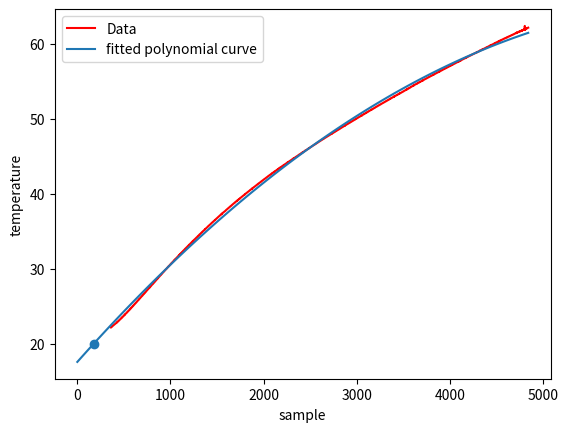

This figure's Python source:
import numpy as np
from scipy.optimize import curve_fit
import matplotlib.pyplot as plt
from scipy.special import expit

raw_x = """360
361
362
363
364
365
366
367
368
369
370
371
372
373
374
375
376
377
378
379
380
381
382
383
384
385
386
387
388
389
390
391
392
393
394
395
396
397
398
399
400
401
402
403
404
405
406
407
408
409
410
411
412
413
414
415
416
417
418
419
420
421
422
423
424
425
426
427
428
429
430
431
432
433
434
435
436
437
438
439
440
441
442
443
444
445
446
447
448
449
450
451
452
453
454
455
456
457
458
459
460
461
462
463
464
465
466
467
468
469
470
471
472
473
474
475
476
477
478
479
480
481
482
483
484
485
486
487
488
489
490
491
492
493
494
495
496
497
498
499
500
501
502
503
504
505
506
507
508
509
510
511
512
513
514
515
516
517
518
519
520
521
522
523
524
525
526
527
528
529
530
531
532
533
534
535
536
537
538
539
540
541
542
543
544
545
546
547
548
549
550
551
552
553
554
555
556
557
558
559
560
561
562
563
564
565
566
567
568
569
570
571
572
573
574
575
576
577
578
579
580
581
582
583
584
585
586
587
588
589
590
591
592
593
594
595
596
597
598
599
600
601
602
603
604
605
606
607
608
609
610
611
612
613
614
615
616
617
618
619
620
621
622
623
624
625
626
627
628
629
630
631
632
633
634
635
636
637
638
639
640
641
642
643
644
645
646
647
648
649
650
651
652
653
654
655
656
657
658
659
660
661
662
663
664
665
666
667
668
669
670
671
672
673
674
675
676
677
678
679
680
681
682
683
684
685
686
687
688
689
690
691
692
693
694
695
696
697
698
699
700
701
702
703
704
705
706
707
708
709
710
711
712
713
714
715
716
717
718
719
720
721
722
723
724
725
726
727
728
729
730
731
732
733
734
735
736
737
738
739
740
741
742
743
744
745
746
747
748
749
750
751
752
753
754
755
756
757
758
759
760
761
762
763
764
765
766
767
768
769
770
771
772
773
774
775
776
777
778
779
780
781
782
783
784
785
786
787
788
789
790
791
792
793
794
795
796
797
798
799
800
801
802
803
804
805
806
807
808
809
810
811
812
813
814
815
816
817
818
819
820
821
822
823
824
825
826
827
828
829
830
831
832
833
834
835
836
837
838
839
840
841
842
843
844
845
846
847
848
849
850
851
852
853
854
855
856
857
858
859
860
861
862
863
864
865
866
867
868
869
870
871
872
873
874
875
876
877
878
879
880
881
882
883
884
885
886
887
888
889
890
891
892
893
894
895
896
897
898
899
900
901
902
903
904
905
906
907
908
909
910
911
912
913
914
915
916
917
918
919
920
921
922
923
924
925
926
927
928
929
930
931
932
933
934
935
936
937
938
939
940
941
942
943
944
945
946
947
948
949
950
951
952
953
954
955
956
957
958
959
960
961
962
963
964
965
966
967
968
969
970
971
972
973
974
975
976
977
978
979
980
981
982
983
984
985
986
987
988
989
990
991
992
993
994
995
996
997
998
999
1000
1001
1002
1003
1004
1005
1006
1007
1008
1009
1010
1011
1012
1013
1014
1015
1016
1017
1018
1019
1020
1021
1022
1023
1024
1025
1026
1027
1028
1029
1030
1031
1032
1033
1034
1035
1036
1037
1038
1039
1040
1041
1042
1043
1044
1045
1046
1047
1048
1049
1050
1051
1052
1053
1054
1055
1056
1057
1058
1059
1060
1061
1062
1063
1064
1065
1066
1067
1068
1069
1070
1071
1072
1073
1074
1075
1076
1077
1078
1079
1080
1081
1082
1083
1084
1085
1086
1087
1088
1089
1090
1091
1092
1093
1094
1095
1096
1097
1098
1099
1100
1101
1102
1103
1104
1105
1106
1107
1108
1109
1110
1111
1112
1113
1114
1115
1116
1117
1118
1119
1120
1121
1122
1123
1124
1125
1126
1127
1128
1129
1130
1131
1132
1133
1134
1135
1136
1137
1138
1139
1140
1141
1142
1143
1144
1145
1146
1147
1148
1149
1150
1151
1152
1153
1154
1155
1156
1157
1158
1159
1160
1161
1162
1163
1164
1165
1166
1167
1168
1169
1170
1171
1172
1173
1174
1175
1176
1177
1178
1179
1180
1181
1182
1183
1184
1185
1186
1187
1188
1189
1190
1191
1192
1193
1194
1195
1196
1197
1198
1199
1200
1201
1202
1203
1204
1205
1206
1207
1208
1209
1210
1211
1212
1213
1214
1215
1216
1217
1218
1219
1220
1221
1222
1223
1224
1225
1226
1227
1228
1229
1230
1231
1232
1233
1234
1235
1236
1237
1238
1239
1240
1241
1242
1243
1244
1245
1246
1247
1248
1249
1250
1251
1252
1253
1254
1255
1256
1257
1258
1259
1260
1261
1262
1263
1264
1265
1266
1267
1268
1269
1270
1271
1272
1273
1274
1275
1276
1277
1278
1279
1280
1281
1282
1283
1284
1285
1286
1287
1288
1289
1290
1291
1292
1293
1294
1295
1296
1297
1298
1299
1300
1301
1302
1303
1304
1305
1306
1307
1308
1309
1310
1311
1312
1313
1314
1315
1316
1317
1318
1319
1320
1321
1322
1323
1324
1325
1326
1327
1328
1329
1330
1331
1332
1333
1334
1335
1336
1337
1338
1339
1340
1341
1342
1343
1344
1345
1346
1347
1348
1349
1350
1351
1352
1353
1354
1355
1356
1357
1358
1359
1360
1361
1362
1363
1364
1365
1366
1367
1368
1369
1370
1371
1372
1373
1374
1375
1376
1377
1378
1379
1380
1381
1382
1383
1384
1385
1386
1387
1388
1389
1390
1391
1392
1393
1394
1395
1396
1397
1398
1399
1400
1401
1402
1403
1404
1405
1406
1407
1408
1409
1410
1411
1412
1413
1414
1415
1416
1417
1418
1419
1420
1421
1422
1423
1424
1425
1426
1427
1428
1429
1430
1431
1432
1433
1434
1435
1436
1437
1438
1439
1440
1441
1442
1443
1444
1445
1446
1447
1448
1449
1450
1451
1452
1453
1454
1455
1456
1457
1458
1459
1460
1461
1462
1463
1464
1465
1466
1467
1468
1469
1470
1471
1472
1473
1474
1475
1476
1477
1478
1479
1480
1481
1482
1483
1484
1485
1486
1487
1488
1489
1490
1491
1492
1493
1494
1495
1496
1497
1498
1499
1500
1501
1502
1503
1504
1505
1506
1507
1508
1509
1510
1511
1512
1513
1514
1515
1516
1517
1518
1519
1520
1521
1522
1523
1524
1525
1526
1527
1528
1529
1530
1531
1532
1533
1534
1535
1536
1537
1538
1539
1540
1541
1542
1543
1544
1545
1546
1547
1548
1549
1550
1551
1552
1553
1554
1555
1556
1557
1558
1559
1560
1561
1562
1563
1564
1565
1566
1567
1568
1569
1570
1571
1572
1573
1574
1575
1576
1577
1578
1579
1580
1581
1582
1583
1584
1585
1586
1587
1588
1589
1590
1591
1592
1593
1594
1595
1596
1597
1598
1599
1600
1601
1602
1603
1604
1605
1606
1607
1608
1609
1610
1611
1612
1613
1614
1615
1616
1617
1618
1619
1620
1621
1622
1623
1624
1625
1626
1627
1628
1629
1630
1631
1632
1633
1634
1635
1636
1637
1638
1639
1640
1641
1642
1643
1644
1645
1646
1647
1648
1649
1650
1651
1652
1653
1654
1655
1656
1657
1658
1659
1660
1661
1662
1663
1664
1665
1666
1667
1668
1669
1670
1671
1672
1673
1674
1675
1676
1677
1678
1679
1680
1681
1682
1683
1684
1685
1686
1687
1688
1689
1690
1691
1692
1693
1694
1695
1696
1697
1698
1699
1700
1701
1702
1703
1704
1705
1706
1707
1708
1709
1710
1711
1712
1713
1714
1715
1716
1717
1718
1719
1720
1721
1722
1723
1724
1725
1726
1727
1728
1729
1730
1731
1732
1733
1734
1735
1736
1737
1738
1739
1740
1741
1742
1743
1744
1745
1746
1747
1748
1749
1750
1751
1752
1753
1754
1755
1756
1757
1758
1759
1760
1761
1762
1763
1764
1765
1766
1767
1768
1769
1770
1771
1772
1773
1774
1775
1776
1777
1778
1779
1780
1781
1782
1783
1784
1785
1786
1787
1788
1789
1790
1791
1792
1793
1794
1795
1796
1797
1798
1799
1800
1801
1802
1803
1804
1805
1806
1807
1808
1809
1810
1811
1812
1813
1814
1815
1816
1817
1818
1819
1820
1821
1822
1823
1824
1825
1826
1827
1828
1829
1830
1831
1832
1833
1834
1835
1836
1837
1838
1839
1840
1841
1842
1843
1844
1845
1846
1847
1848
1849
1850
1851
1852
1853
1854
1855
1856
1857
1858
1859
1860
1861
1862
1863
1864
1865
1866
1867
1868
1869
1870
1871
1872
1873
1874
1875
1876
1877
1878
1879
1880
1881
1882
1883
1884
1885
1886
1887
1888
1889
1890
1891
1892
1893
1894
1895
1896
1897
1898
1899
1900
1901
1902
1903
1904
1905
1906
1907
1908
1909
1910
1911
1912
1913
1914
1915
1916
1917
1918
1919
1920
1921
1922
1923
1924
1925
1926
1927
1928
1929
1930
1931
1932
1933
1934
1935
1936
1937
1938
1939
1940
1941
1942
1943
1944
1945
1946
1947
1948
1949
1950
1951
1952
1953
1954
1955
1956
1957
1958
1959
1960
1961
1962
1963
1964
1965
1966
1967
1968
1969
1970
1971
1972
1973
1974
1975
1976
1977
1978
1979
1980
1981
1982
1983
1984
1985
1986
1987
1988
1989
1990
1991
1992
1993
1994
1995
1996
1997
1998
1999
2000
2001
2002
2003
2004
2005
2006
2007
2008
2009
2010
2011
2012
2013
2014
2015
2016
2017
2018
2019
2020
2021
2022
2023
2024
2025
2026
2027
2028
2029
2030
2031
2032
2033
2034
2035
2036
2037
2038
2039
2040
2041
2042
2043
2044
2045
2046
2047
2048
2049
2050
2051
2052
2053
2054
2055
2056
2057
2058
2059
2060
2061
2062
2063
2064
2065
2066
2067
2068
2069
2070
2071
2072
2073
2074
2075
2076
2077
2078
2079
2080
2081
2082
2083
2084
2085
2086
2087
2088
2089
2090
2091
2092
2093
2094
2095
2096
2097
2098
2099
2100
2101
2102
2103
2104
2105
2106
2107
2108
2109
2110
2111
2112
2113
2114
2115
2116
2117
2118
2119
2120
2121
2122
2123
2124
2125
2126
2127
2128
2129
2130
2131
2132
2133
2134
2135
2136
2137
2138
2139
2140
2141
2142
2143
2144
2145
2146
2147
2148
2149
2150
2151
2152
2153
2154
2155
2156
2157
2158
2159
2160
2161
2162
2163
2164
2165
2166
2167
2168
2169
2170
2171
2172
2173
2174
2175
2176
2177
2178
2179
2180
2181
2182
2183
2184
2185
2186
2187
2188
2189
2190
2191
2192
2193
2194
2195
2196
2197
2198
2199
2200
2201
2202
2203
2204
2205
2206
2207
2208
2209
2210
2211
2212
2213
2214
2215
2216
2217
2218
2219
2220
2221
2222
2223
2224
2225
2226
2227
2228
2229
2230
2231
2232
2233
2234
2235
2236
2237
2238
2239
2240
2241
2242
2243
2244
2245
2246
2247
2248
2249
2250
2251
2252
2253
2254
2255
2256
2257
2258
2259
2260
2261
2262
2263
2264
2265
2266
2267
2268
2269
2270
2271
2272
2273
2274
2275
2276
2277
2278
2279
2280
2281
2282
2283
2284
2285
2286
2287
2288
2289
2290
2291
2292
2293
2294
2295
2296
2297
2298
2299
2300
2301
2302
2303
2304
2305
2306
2307
2308
2309
2310
2311
2312
2313
2314
2315
2316
2317
2318
2319
2320
2321
2322
2323
2324
2325
2326
2327
2328
2329
2330
2331
2332
2333
2334
2335
2336
2337
2338
2339
2340
2341
2342
2343
2344
2345
2346
2347
2348
2349
2350
2351
2352
2353
2354
2355
2356
2357
2358
2359
2360
2361
2362
2363
2364
2365
2366
2367
2368
2369
2370
2371
2372
2373
2374
2375
2376
2377
2378
2379
2380
2381
2382
2383
2384
2385
2386
2387
2388
2389
2390
2391
2392
2393
2394
2395
2396
2397
2398
2399
2400
2401
2402
2403
2404
2405
2406
2407
2408
2409
2410
2411
2412
2413
2414
2415
2416
2417
2418
2419
2420
2421
2422
2423
2424
2425
2426
2427
2428
2429
2430
2431
2432
2433
2434
2435
2436
2437
2438
2439
2440
2441
2442
2443
2444
2445
2446
2447
2448
2449
2450
2451
2452
2453
2454
2455
2456
2457
2458
2459
2460
2461
2462
2463
2464
2465
2466
2467
2468
2469
2470
2471
2472
2473
2474
2475
2476
2477
2478
2479
2480
2481
2482
2483
2484
2485
2486
2487
2488
2489
2490
2491
2492
2493
2494
2495
2496
2497
2498
2499
2500
2501
2502
2503
2504
2505
2506
2507
2508
2509
2510
2511
2512
2513
2514
2515
2516
2517
2518
2519
2520
2521
2522
2523
2524
2525
2526
2527
2528
2529
2530
2531
2532
2533
2534
2535
2536
2537
2538
2539
2540
2541
2542
2543
2544
2545
2546
2547
2548
2549
2550
2551
2552
2553
2554
2555
2556
2557
2558
2559
2560
2561
2562
2563
2564
2565
2566
2567
2568
2569
2570
2571
2572
2573
2574
2575
2576
2577
2578
2579
2580
2581
2582
2583
2584
2585
2586
2587
2588
2589
2590
2591
2592
2593
2594
2595
2596
2597
2598
2599
2600
2601
2602
2603
2604
2605
2606
2607
2608
2609
2610
2611
2612
2613
2614
2615
2616
2617
2618
2619
2620
2621
2622
2623
2624
2625
2626
2627
2628
2629
2630
2631
2632
2633
2634
2635
2636
2637
2638
2639
2640
2641
2642
2643
2644
2645
2646
2647
2648
2649
2650
2651
2652
2653
2654
2655
2656
2657
2658
2659
2660
2661
2662
2663
2664
2665
2666
2667
2668
2669
2670
2671
2672
2673
2674
2675
2676
2677
2678
2679
2680
2681
2682
2683
2684
2685
2686
2687
2688
2689
2690
2691
2692
2693
2694
2695
2696
2697
2698
2699
2700
2701
2702
2703
2704
2705
2706
2707
2708
2709
2710
2711
2712
2713
2714
2715
2716
2717
2718
2719
2720
2721
2722
2723
2724
2725
2726
2727
2728
2729
2730
2731
2732
2733
2734
2735
2736
2737
2738
2739
2740
2741
2742
2743
2744
2745
2746
2747
2748
2749
2750
2751
2752
2753
2754
2755
2756
2757
2758
2759
2760
2761
2762
2763
2764
2765
2766
2767
2768
2769
2770
2771
2772
2773
2774
2775
2776
2777
2778
2779
2780
2781
2782
2783
2784
2785
2786
2787
2788
2789
2790
2791
2792
2793
2794
2795
2796
2797
2798
2799
2800
2801
2802
2803
2804
2805
2806
2807
2808
2809
2810
2811
2812
2813
2814
2815
2816
2817
2818
2819
2820
2821
2822
2823
2824
2825
2826
2827
2828
2829
2830
2831
2832
2833
2834
2835
2836
2837
2838
2839
2840
2841
2842
2843
2844
2845
2846
2847
2848
2849
2850
2851
2852
2853
2854
2855
2856
2857
2858
2859
2860
2861
2862
2863
2864
2865
2866
2867
2868
2869
2870
2871
2872
2873
2874
2875
2876
2877
2878
2879
2880
2881
2882
2883
2884
2885
2886
2887
2888
2889
2890
2891
2892
2893
2894
2895
2896
2897
2898
2899
2900
2901
2902
2903
2904
2905
2906
2907
2908
2909
2910
2911
2912
2913
2914
2915
2916
2917
2918
2919
2920
2921
2922
2923
2924
2925
2926
2927
2928
2929
2930
2931
2932
2933
2934
2935
2936
2937
2938
2939
2940
2941
2942
2943
2944
2945
2946
2947
2948
2949
2950
2951
2952
2953
2954
2955
2956
2957
2958
2959
2960
2961
2962
2963
2964
2965
2966
2967
2968
2969
2970
2971
2972
2973
2974
2975
2976
2977
2978
2979
2980
2981
2982
2983
2984
2985
2986
2987
2988
2989
2990
2991
2992
2993
2994
2995
2996
2997
2998
2999
3000
3001
3002
3003
3004
3005
3006
3007
3008
3009
3010
3011
3012
3013
3014
3015
3016
3017
3018
3019
3020
3021
3022
3023
3024
3025
3026
3027
3028
3029
3030
3031
3032
3033
3034
3035
3036
3037
3038
3039
3040
3041
3042
3043
3044
3045
3046
3047
3048
3049
3050
3051
3052
3053
3054
3055
3056
3057
3058
3059
3060
3061
3062
3063
3064
3065
3066
3067
3068
3069
3070
3071
3072
3073
3074
3075
3076
3077
3078
3079
3080
3081
3082
3083
3084
3085
3086
3087
3088
3089
3090
3091
3092
3093
3094
3095
3096
3097
3098
3099
3100
3101
3102
3103
3104
3105
3106
3107
3108
3109
3110
3111
3112
3113
3114
3115
3116
3117
3118
3119
3120
3121
3122
3123
3124
3125
3126
3127
3128
3129
3130
3131
3132
3133
3134
3135
3136
3137
3138
3139
3140
3141
3142
3143
3144
3145
3146
3147
3148
3149
3150
3151
3152
3153
3154
3155
3156
3157
3158
3159
3160
3161
3162
3163
3164
3165
3166
3167
3168
3169
3170
3171
3172
3173
3174
3175
3176
3177
3178
3179
3180
3181
3182
3183
3184
3185
3186
3187
3188
3189
3190
3191
3192
3193
3194
3195
3196
3197
3198
3199
3200
3201
3202
3203
3204
3205
3206
3207
3208
3209
3210
3211
3212
3213
3214
3215
3216
3217
3218
3219
3220
3221
3222
3223
3224
3225
3226
3227
3228
3229
3230
3231
3232
3233
3234
3235
3236
3237
3238
3239
3240
3241
3242
3243
3244
3245
3246
3247
3248
3249
3250
3251
3252
3253
3254
3255
3256
3257
3258
3259
3260
3261
3262
3263
3264
3265
3266
3267
3268
3269
3270
3271
3272
3273
3274
3275
3276
3277
3278
3279
3280
3281
3282
3283
3284
3285
3286
3287
3288
3289
3290
3291
3292
3293
3294
3295
3296
3297
3298
3299
3300
3301
3302
3303
3304
3305
3306
3307
3308
3309
3310
3311
3312
3313
3314
3315
3316
3317
3318
3319
3320
3321
3322
3323
3324
3325
3326
3327
3328
3329
3330
3331
3332
3333
3334
3335
3336
3337
3338
3339
3340
3341
3342
3343
3344
3345
3346
3347
3348
3349
3350
3351
3352
3353
3354
3355
3356
3357
3358
3359
3360
3361
3362
3363
3364
3365
3366
3367
3368
3369
3370
3371
3372
3373
3374
3375
3376
3377
3378
3379
3380
3381
3382
3383
3384
3385
3386
3387
3388
3389
3390
3391
3392
3393
3394
3395
3396
3397
3398
3399
3400
3401
3402
3403
3404
3405
3406
3407
3408
3409
3410
3411
3412
3413
3414
3415
3416
3417
3418
3419
3420
3421
3422
3423
3424
3425
3426
3427
3428
3429
3430
3431
3432
3433
3434
3435
3436
3437
3438
3439
3440
3441
3442
3443
3444
3445
3446
3447
3448
3449
3450
3451
3452
3453
3454
3455
3456
3457
3458
3459
3460
3461
3462
3463
3464
3465
3466
3467
3468
3469
3470
3471
3472
3473
3474
3475
3476
3477
3478
3479
3480
3481
3482
3483
3484
3485
3486
3487
3488
3489
3490
3491
3492
3493
3494
3495
3496
3497
3498
3499
3500
3501
3502
3503
3504
3505
3506
3507
3508
3509
3510
3511
3512
3513
3514
3515
3516
3517
3518
3519
3520
3521
3522
3523
3524
3525
3526
3527
3528
3529
3530
3531
3532
3533
3534
3535
3536
3537
3538
3539
3540
3541
3542
3543
3544
3545
3546
3547
3548
3549
3550
3551
3552
3553
3554
3555
3556
3557
3558
3559
3560
3561
3562
3563
3564
3565
3566
3567
3568
3569
3570
3571
3572
3573
3574
3575
3576
3577
3578
3579
3580
3581
3582
3583
3584
3585
3586
3587
3588
3589
3590
3591
3592
3593
3594
3595
3596
3597
3598
3599
3600
3601
3602
3603
3604
3605
3606
3607
3608
3609
3610
3611
3612
3613
3614
3615
3616
3617
3618
3619
3620
3621
3622
3623
3624
3625
3626
3627
3628
3629
3630
3631
3632
3633
3634
3635
3636
3637
3638
3639
3640
3641
3642
3643
3644
3645
3646
3647
3648
3649
3650
3651
3652
3653
3654
3655
3656
3657
3658
3659
3660
3661
3662
3663
3664
3665
3666
3667
3668
3669
3670
3671
3672
3673
3674
3675
3676
3677
3678
3679
3680
3681
3682
3683
3684
3685
3686
3687
3688
3689
3690
3691
3692
3693
3694
3695
3696
3697
3698
3699
3700
3701
3702
3703
3704
3705
3706
3707
3708
3709
3710
3711
3712
3713
3714
3715
3716
3717
3718
3719
3720
3721
3722
3723
3724
3725
3726
3727
3728
3729
3730
3731
3732
3733
3734
3735
3736
3737
3738
3739
3740
3741
3742
3743
3744
3745
3746
3747
3748
3749
3750
3751
3752
3753
3754
3755
3756
3757
3758
3759
3760
3761
3762
3763
3764
3765
3766
3767
3768
3769
3770
3771
3772
3773
3774
3775
3776
3777
3778
3779
3780
3781
3782
3783
3784
3785
3786
3787
3788
3789
3790
3791
3792
3793
3794
3795
3796
3797
3798
3799
3800
3801
3802
3803
3804
3805
3806
3807
3808
3809
3810
3811
3812
3813
3814
3815
3816
3817
3818
3819
3820
3821
3822
3823
3824
3825
3826
3827
3828
3829
3830
3831
3832
3833
3834
3835
3836
3837
3838
3839
3840
3841
3842
3843
3844
3845
3846
3847
3848
3849
3850
3851
3852
3853
3854
3855
3856
3857
3858
3859
3860
3861
3862
3863
3864
3865
3866
3867
3868
3869
3870
3871
3872
3873
3874
3875
3876
3877
3878
3879
3880
3881
3882
3883
3884
3885
3886
3887
3888
3889
3890
3891
3892
3893
3894
3895
3896
3897
3898
3899
3900
3901
3902
3903
3904
3905
3906
3907
3908
3909
3910
3911
3912
3913
3914
3915
3916
3917
3918
3919
3920
3921
3922
3923
3924
3925
3926
3927
3928
3929
3930
3931
3932
3933
3934
3935
3936
3937
3938
3939
3940
3941
3942
3943
3944
3945
3946
3947
3948
3949
3950
3951
3952
3953
3954
3955
3956
3957
3958
3959
3960
3961
3962
3963
3964
3965
3966
3967
3968
3969
3970
3971
3972
3973
3974
3975
3976
3977
3978
3979
3980
3981
3982
3983
3984
3985
3986
3987
3988
3989
3990
3991
3992
3993
3994
3995
3996
3997
3998
3999
4000
4001
4002
4003
4004
4005
4006
4007
4008
4009
4010
4011
4012
4013
4014
4015
4016
4017
4018
4019
4020
4021
4022
4023
4024
4025
4026
4027
4028
4029
4030
4031
4032
4033
4034
4035
4036
4037
4038
4039
4040
4041
4042
4043
4044
4045
4046
4047
4048
4049
4050
4051
4052
4053
4054
4055
4056
4057
4058
4059
4060
4061
4062
4063
4064
4065
4066
4067
4068
4069
4070
4071
4072
4073
4074
4075
4076
4077
4078
4079
4080
4081
4082
4083
4084
4085
4086
4087
4088
4089
4090
4091
4092
4093
4094
4095
4096
4097
4098
4099
4100
4101
4102
4103
4104
4105
4106
4107
4108
4109
4110
4111
4112
4113
4114
4115
4116
4117
4118
4119
4120
4121
4122
4123
4124
4125
4126
4127
4128
4129
4130
4131
4132
4133
4134
4135
4136
4137
4138
4139
4140
4141
4142
4143
4144
4145
4146
4147
4148
4149
4150
4151
4152
4153
4154
4155
4156
4157
4158
4159
4160
4161
4162
4163
4164
4165
4166
4167
4168
4169
4170
4171
4172
4173
4174
4175
4176
4177
4178
4179
4180
4181
4182
4183
4184
4185
4186
4187
4188
4189
4190
4191
4192
4193
4194
4195
4196
4197
4198
4199
4200
4201
4202
4203
4204
4205
4206
4207
4208
4209
4210
4211
4212
4213
4214
4215
4216
4217
4218
4219
4220
4221
4222
4223
4224
4225
4226
4227
4228
4229
4230
4231
4232
4233
4234
4235
4236
4237
4238
4239
4240
4241
4242
4243
4244
4245
4246
4247
4248
4249
4250
4251
4252
4253
4254
4255
4256
4257
4258
4259
4260
4261
4262
4263
4264
4265
4266
4267
4268
4269
4270
4271
4272
4273
4274
4275
4276
4277
4278
4279
4280
4281
4282
4283
4284
4285
4286
4287
4288
4289
4290
4291
4292
4293
4294
4295
4296
4297
4298
4299
4300
4301
4302
4303
4304
4305
4306
4307
4308
4309
4310
4311
4312
4313
4314
4315
4316
4317
4318
4319
4320
4321
4322
4323
4324
4325
4326
4327
4328
4329
4330
4331
4332
4333
4334
4335
4336
4337
4338
4339
4340
4341
4342
4343
4344
4345
4346
4347
4348
4349
4350
4351
4352
4353
4354
4355
4356
4357
4358
4359
4360
4361
4362
4363
4364
4365
4366
4367
4368
4369
4370
4371
4372
4373
4374
4375
4376
4377
4378
4379
4380
4381
4382
4383
4384
4385
4386
4387
4388
4389
4390
4391
4392
4393
4394
4395
4396
4397
4398
4399
4400
4401
4402
4403
4404
4405
4406
4407
4408
4409
4410
4411
4412
4413
4414
4415
4416
4417
4418
4419
4420
4421
4422
4423
4424
4425
4426
4427
4428
4429
4430
4431
4432
4433
4434
4435
4436
4437
4438
4439
4440
4441
4442
4443
4444
4445
4446
4447
4448
4449
4450
4451
4452
4453
4454
4455
4456
4457
4458
4459
4460
4461
4462
4463
4464
4465
4466
4467
4468
4469
4470
4471
4472
4473
4474
4475
4476
4477
4478
4479
4480
4481
4482
4483
4484
4485
4486
4487
4488
4489
4490
4491
4492
4493
4494
4495
4496
4497
4498
4499
4500
4501
4502
4503
4504
4505
4506
4507
4508
4509
4510
4511
4512
4513
4514
4515
4516
4517
4518
4519
4520
4521
4522
4523
4524
4525
4526
4527
4528
4529
4530
4531
4532
4533
4534
4535
4536
4537
4538
4539
4540
4541
4542
4543
4544
4545
4546
4547
4548
4549
4550
4551
4552
4553
4554
4555
4556
4557
4558
4559
4560
4561
4562
4563
4564
4565
4566
4567
4568
4569
4570
4571
4572
4573
4574
4575
4576
4577
4578
4579
4580
4581
4582
4583
4584
4585
4586
4587
4588
4589
4590
4591
4592
4593
4594
4595
4596
4597
4598
4599
4600
4601
4602
4603
4604
4605
4606
4607
4608
4609
4610
4611
4612
4613
4614
4615
4616
4617
4618
4619
4620
4621
4622
4623
4624
4625
4626
4627
4628
4629
4630
4631
4632
4633
4634
4635
4636
4637
4638
4639
4640
4641
4642
4643
4644
4645
4646
4647
4648
4649
4650
4651
4652
4653
4654
4655
4656
4657
4658
4659
4660
4661
4662
4663
4664
4665
4666
4667
4668
4669
4670
4671
4672
4673
4674
4675
4676
4677
4678
4679
4680
4681
4682
4683
4684
4685
4686
4687
4688
4689
4690
4691
4692
4693
4694
4695
4696
4697
4698
4699
4700
4701
4702
4703
4704
4705
4706
4707
4708
4709
4710
4711
4712
4713
4714
4715
4716
4717
4718
4719
4720
4721
4722
4723
4724
4725
4726
4727
4728
4729
4730
4731
4732
4733
4734
4735
4736
4737
4738
4739
4740
4741
4742
4743
4744
4745
4746
4747
4748
4749
4750
4751
4752
4753
4754
4755
4756
4757
4758
4759
4760
4761
4762
4763
4764
4765
4766
4767
4768
4769
4770
4771
4772
4773
4774
4775
4776
4777
4778
4779
4780
4781
4782
4783
4784
4785
4786
4787
4788
4789
4790
4791
4792
4793
4794
4795
4796
4797
4798
4799
4800
4801
4802
4803
4804
4805
4806
4807
4808
4809
4810
4811
4812
4813
4814
4815
4816
4817
4818
4819
4820
4821
4822
4823
4824
4825
4826
4827
4828
4829
4830
4831
4832
4833
4834
4835
4836
4837
4838
4839
4840""".split('\n')

x_data = []
for value in raw_x:
    x_data.append(float(value) + 1)

raw_y = """22.18
22.2
22.2
22.2
22.22
22.23
22.25
22.27
22.27
22.27
22.28
22.3
22.3
22.3
22.34
22.34
22.35
22.35
22.37
22.37
22.39
22.4
22.4
22.42
22.42
22.43
22.45
22.47
22.46
22.47
22.48
22.5
22.52
22.52
22.53
22.53
22.55
22.57
22.57
22.58
22.6
22.6
22.62
22.61
22.63
22.65
22.67
22.67
22.68
22.68
22.69
22.71
22.73
22.73
22.74
22.76
22.76
22.78
22.78
22.8
22.81
22.83
22.83
22.85
22.84
22.86
22.88
22.88
22.89
22.91
22.93
22.94
22.95
22.95
22.96
22.98
22.99
22.99
23.01
23.02
23.04
23.06
23.06
23.06
23.08
23.09
23.13
23.13
23.13
23.14
23.16
23.18
23.18
23.19
23.21
23.22
23.22
23.24
23.26
23.27
23.29
23.29
23.29
23.31
23.32
23.34
23.36
23.36
23.37
23.39
23.41
23.42
23.42
23.42
23.46
23.47
23.47
23.49
23.49
23.52
23.54
23.54
23.55
23.55
23.59
23.59
23.6
23.6
23.62
23.65
23.65
23.65
23.67
23.69
23.72
23.72
23.72
23.73
23.75
23.77
23.78
23.78
23.8
23.82
23.83
23.85
23.85
23.87
23.86
23.9
23.91
23.91
23.93
23.93
23.95
23.96
23.98
23.99
24.01
24.01
24.03
24.04
24.04
24.06
24.08
24.09
24.11
24.11
24.14
24.14
24.17
24.18
24.18
24.19
24.21
24.22
24.24
24.24
24.26
24.27
24.29
24.31
24.31
24.32
24.34
24.36
24.37
24.37
24.39
24.41
24.44
24.44
24.44
24.45
24.47
24.49
24.5
24.5
24.52
24.54
24.55
24.57
24.57
24.59
24.6
24.62
24.64
24.64
24.67
24.67
24.7
24.7
24.7
24.73
24.75
24.77
24.77
24.78
24.8
24.82
24.83
24.83
24.85
24.87
24.88
24.9
24.9
24.91
24.93
24.96
24.96
24.96
24.98
25
25.01
25.03
25.03
25.05
25.06
25.08
25.1
25.11
25.11
25.13
25.14
25.16
25.18
25.18
25.19
25.23
25.23
25.24
25.26
25.28
25.29
25.29
25.31
25.33
25.34
25.36
25.36
25.37
25.39
25.41
25.42
25.44
25.44
25.46
25.47
25.49
25.49
25.52
25.52
25.54
25.56
25.57
25.59
25.59
25.62
25.62
25.64
25.65
25.67
25.69
25.7
25.7
25.72
25.74
25.76
25.77
25.79
25.79
25.8
25.82
25.83
25.85
25.87
25.88
25.9
25.9
25.9
25.93
25.95
25.95
25.97
25.98
26.02
26.02
26.03
26.03
26.05
26.06
26.08
26.08
26.11
26.11
26.13
26.15
26.16
26.18
26.2
26.21
26.22
26.24
26.24
26.26
26.28
26.28
26.31
26.31
26.33
26.35
26.36
26.38
26.4
26.41
26.41
26.43
26.44
26.46
26.47
26.47
26.51
26.51
26.54
26.54
26.56
26.57
26.57
26.59
26.61
26.62
26.64
26.66
26.67
26.67
26.69
26.7
26.72
26.74
26.74
26.75
26.77
26.8
26.8
26.8
26.84
26.84
26.87
26.87
26.88
26.9
26.9
26.93
26.95
26.95
26.97
26.99
27
27.02
27.03
27.05
27.05
27.07
27.08
27.1
27.11
27.13
27.13
27.15
27.17
27.18
27.2
27.22
27.23
27.23
27.25
27.27
27.28
27.3
27.31
27.33
27.33
27.34
27.36
27.38
27.4
27.41
27.43
27.43
27.46
27.46
27.48
27.49
27.47
27.51
27.51
27.54
27.54
27.56
27.58
27.59
27.61
27.61
27.64
27.64
27.66
27.67
27.69
27.69
27.71
27.72
27.74
27.75
27.77
27.79
27.8
27.82
27.84
27.84
27.86
27.87
27.89
27.9
27.9
27.92
27.94
27.97
27.97
27.98
28
28.02
28.02
28.04
28.05
28.06
28.06
28.1
28.1
28.11
28.13
28.15
28.16
28.18
28.18
28.2
28.21
28.23
28.25
28.26
28.26
28.29
28.3
28.31
28.33
28.35
28.36
28.38
28.38
28.4
28.41
28.43
28.44
28.46
28.46
28.49
28.49
28.51
28.53
28.54
28.56
28.58
28.58
28.59
28.62
28.63
28.63
28.66
28.66
28.67
28.69
28.71
28.72
28.74
28.76
28.75
28.77
28.79
28.8
28.82
28.83
28.84
28.85
28.89
28.89
28.9
28.92
28.92
28.93
28.95
28.97
28.99
29
29.01
29.02
29.03
29.05
29.07
29.08
29.1
29.12
29.12
29.13
29.15
29.15
29.17
29.18
29.2
29.21
29.23
29.25
29.26
29.28
29.28
29.3
29.31
29.33
29.35
29.35
29.36
29.38
29.39
29.41
29.43
29.44
29.46
29.47
29.48
29.49
29.51
29.52
29.54
29.54
29.56
29.57
29.59
29.61
29.61
29.62
29.64
29.66
29.67
29.69
29.69
29.71
29.72
29.74
29.75
29.77
29.79
29.8
29.8
29.82
29.84
29.85
29.87
29.87
29.89
29.9
29.92
29.93
29.95
29.95
29.97
29.98
30
30
30.03
30.03
30.05
30.07
30.08
30.1
30.1
30.13
30.13
30.15
30.16
30.2
30.2
30.2
30.21
30.23
30.25
30.27
30.26
30.28
30.29
30.31
30.33
30.33
30.34
30.36
30.38
30.39
30.39
30.43
30.43
30.44
30.46
30.47
30.47
30.49
30.51
30.52
30.54
30.56
30.56
30.59
30.59
30.61
30.61
30.64
30.65
30.65
30.67
30.69
30.69
30.72
30.72
30.74
30.76
30.77
30.79
30.79
30.8
30.82
30.83
30.85
30.85
30.87
30.88
30.9
30.92
30.92
30.93
30.95
30.97
30.98
30.98
31
31.01
31.03
31.05
31.07
31.07
31.08
31.11
31.12
31.11
31.13
31.13
31.16
31.18
31.2
31.19
31.21
31.24
31.24
31.26
31.26
31.29
31.29
31.31
31.32
31.34
31.34
31.36
31.37
31.39
31.39
31.41
31.42
31.44
31.46
31.47
31.47
31.5
31.5
31.52
31.54
31.54
31.55
31.57
31.59
31.61
31.62
31.63
31.64
31.65
31.67
31.68
31.7
31.7
31.72
31.74
31.75
31.77
31.77
31.78
31.8
31.82
31.81
31.83
31.85
31.87
31.86
31.88
31.9
31.91
31.93
31.93
31.95
31.96
31.98
32
31.99
32.03
32.03
32.04
32.06
32.06
32.08
32.09
32.11
32.13
32.14
32.14
32.16
32.17
32.19
32.19
32.21
32.23
32.24
32.26
32.26
32.27
32.29
32.31
32.31
32.32
32.34
32.36
32.37
32.37
32.39
32.4
32.42
32.44
32.44
32.45
32.47
32.49
32.49
32.5
32.52
32.54
32.55
32.57
32.57
32.59
32.6
32.61
32.61
32.63
32.65
32.65
32.68
32.68
32.7
32.72
32.72
32.73
32.75
32.76
32.76
32.79
32.81
32.81
32.83
32.83
32.84
32.86
32.88
32.9
32.9
32.91
32.93
32.94
32.94
32.96
32.98
32.99
32.99
33.02
33.03
33.04
33.06
33.07
33.07
33.09
33.1
33.12
33.14
33.14
33.16
33.15
33.19
33.21
33.21
33.22
33.22
33.24
33.25
33.27
33.27
33.28
33.3
33.33
33.34
33.34
33.35
33.37
33.39
33.39
33.4
33.42
33.43
33.43
33.45
33.47
33.48
33.48
33.5
33.52
33.53
33.53
33.55
33.56
33.58
33.6
33.6
33.61
33.63
33.65
33.66
33.66
33.68
33.7
33.69
33.73
33.73
33.74
33.74
33.76
33.78
33.79
33.79
33.81
33.83
33.83
33.86
33.86
33.87
33.89
33.89
33.91
33.92
33.92
33.94
33.96
33.97
33.97
33.99
34
34.02
34.02
34.04
34.05
34.05
34.07
34.09
34.1
34.12
34.12
34.14
34.15
34.17
34.17
34.18
34.2
34.22
34.22
34.23
34.25
34.25
34.27
34.28
34.3
34.31
34.31
34.33
34.35
34.35
34.38
34.38
34.4
34.4
34.41
34.43
34.45
34.45
34.46
34.48
34.48
34.51
34.51
34.51
34.54
34.56
34.56
34.58
34.59
34.61
34.61
34.62
34.64
34.64
34.66
34.67
34.69
34.69
34.71
34.72
34.74
34.76
34.77
34.77
34.78
34.8
34.8
34.82
34.84
34.84
34.85
34.87
34.89
34.9
34.9
34.92
34.93
34.93
34.97
34.97
34.98
34.99
35
35.02
35.03
35.03
35.05
35.06
35.06
35.08
35.1
35.1
35.11
35.13
35.15
35.16
35.16
35.18
35.2
35.2
35.21
35.23
35.25
35.24
35.26
35.28
35.29
35.29
35.31
35.33
35.34
35.34
35.36
35.36
35.37
35.39
35.41
35.41
35.42
35.44
35.46
35.46
35.47
35.47
35.49
35.5
35.52
35.52
35.54
35.55
35.55
35.57
35.59
35.6
35.62
35.62
35.64
35.65
35.67
35.67
35.68
35.7
35.7
35.72
35.73
35.74
35.75
35.77
35.78
35.8
35.81
35.81
35.83
35.83
35.85
35.86
35.86
35.88
35.9
35.91
35.91
35.93
35.94
35.94
35.96
35.98
35.98
35.99
36.01
36.03
36.03
36.05
36.06
36.07
36.07
36.09
36.11
36.11
36.12
36.14
36.16
36.16
36.17
36.19
36.21
36.21
36.21
36.22
36.24
36.25
36.26
36.27
36.29
36.29
36.3
36.32
36.34
36.34
36.35
36.37
36.37
36.38
36.4
36.42
36.42
36.43
36.43
36.45
36.47
36.47
36.49
36.5
36.52
36.51
36.53
36.55
36.56
36.56
36.58
36.6
36.6
36.61
36.61
36.64
36.65
36.66
36.68
36.68
36.69
36.71
36.73
36.73
36.74
36.74
36.76
36.78
36.79
36.79
36.81
36.81
36.83
36.84
36.86
36.86
36.88
36.89
36.89
36.91
36.92
36.92
36.94
36.96
36.97
36.99
36.99
37
37
37.02
37.04
37.04
37.05
37.07
37.09
37.09
37.1
37.12
37.12
37.14
37.15
37.15
37.17
37.19
37.18
37.2
37.22
37.22
37.25
37.25
37.25
37.27
37.28
37.3
37.3
37.32
37.33
37.33
37.35
37.36
37.38
37.38
37.4
37.39
37.41
37.43
37.43
37.45
37.46
37.48
37.48
37.49
37.51
37.51
37.53
37.54
37.54
37.56
37.56
37.58
37.59
37.58
37.59
37.61
37.62
37.62
37.64
37.66
37.66
37.67
37.69
37.69
37.71
37.72
37.72
37.75
37.75
37.75
37.77
37.79
37.79
37.8
37.82
37.84
37.84
37.85
37.85
37.88
37.88
37.88
37.9
37.92
37.93
37.93
37.95
37.97
37.97
37.98
38
38.01
38.01
38.01
38.03
38.05
38.05
38.06
38.08
38.1
38.1
38.11
38.13
38.13
38.14
38.14
38.16
38.18
38.18
38.19
38.21
38.21
38.23
38.24
38.26
38.27
38.27
38.29
38.29
38.31
38.31
38.32
38.34
38.34
38.36
38.37
38.37
38.39
38.4
38.4
38.4
38.42
38.44
38.45
38.45
38.47
38.49
38.49
38.5
38.52
38.54
38.54
38.55
38.55
38.57
38.58
38.58
38.6
38.6
38.62
38.63
38.65
38.67
38.67
38.68
38.68
38.7
38.71
38.71
38.73
38.73
38.75
38.76
38.76
38.78
38.8
38.8
38.81
38.83
38.83
38.84
38.86
38.86
38.88
38.9
38.89
38.91
38.93
38.93
38.94
38.96
38.96
38.97
38.97
38.99
39.01
39.01
39.02
39.04
39.06
39.06
39.06
39.06
39.07
39.09
39.11
39.1
39.12
39.14
39.14
39.15
39.17
39.17
39.19
39.19
39.2
39.22
39.22
39.24
39.25
39.25
39.27
39.29
39.28
39.3
39.32
39.32
39.32
39.33
39.35
39.35
39.36
39.38
39.4
39.4
39.42
39.41
39.43
39.45
39.45
39.46
39.46
39.48
39.49
39.51
39.51
39.53
39.53
39.55
39.54
39.56
39.58
39.59
39.59
39.61
39.61
39.63
39.64
39.64
39.66
39.66
39.67
39.69
39.69
39.71
39.72
39.72
39.74
39.74
39.76
39.77
39.77
39.79
39.8
39.81
39.82
39.82
39.84
39.85
39.85
39.87
39.87
39.89
39.9
39.9
39.92
39.94
39.93
39.95
39.97
39.97
39.98
39.98
40
40.02
40.03
40.03
40.05
40.05
40.07
40.07
40.08
40.1
40.1
40.11
40.11
40.13
40.14
40.15
40.16
40.16
40.18
40.2
40.19
40.21
40.23
40.23
40.24
40.24
40.26
40.28
40.28
40.29
40.29
40.31
40.33
40.33
40.34
40.36
40.36
40.36
40.37
40.39
40.39
40.41
40.42
40.42
40.44
40.46
40.46
40.47
40.47
40.49
40.5
40.5
40.5
40.54
40.54
40.55
40.55
40.57
40.57
40.59
40.6
40.62
40.62
40.62
40.63
40.63
40.65
40.67
40.68
40.68
40.68
40.7
40.72
40.71
40.73
40.75
40.75
40.75
40.76
40.78
40.8
40.8
40.81
40.81
40.83
40.84
40.84
40.86
40.88
40.88
40.89
40.89
40.89
40.91
40.93
40.93
40.94
40.94
40.96
40.97
40.97
40.99
41.01
41.01
41.02
41.02
41.04
41.06
41.06
41.07
41.07
41.09
41.1
41.1
41.12
41.14
41.14
41.14
41.15
41.17
41.17
41.18
41.2
41.2
41.22
41.22
41.23
41.23
41.25
41.27
41.27
41.27
41.28
41.3
41.3
41.32
41.33
41.33
41.33
41.35
41.36
41.38
41.4
41.4
41.4
41.41
41.41
41.43
41.45
41.45
41.46
41.48
41.48
41.49
41.49
41.51
41.53
41.53
41.54
41.54
41.56
41.58
41.58
41.59
41.59
41.61
41.61
41.62
41.66
41.66
41.66
41.66
41.67
41.67
41.69
41.69
41.71
41.72
41.72
41.74
41.74
41.75
41.77
41.77
41.79
41.79
41.8
41.82
41.82
41.83
41.85
41.85
41.87
41.87
41.88
41.88
41.9
41.92
41.92
41.93
41.93
41.95
41.95
41.96
41.96
41.98
42
42
42.01
42.01
42.03
42.05
42.05
42.05
42.06
42.08
42.08
42.09
42.11
42.11
42.13
42.13
42.14
42.14
42.16
42.18
42.18
42.19
42.19
42.21
42.23
42.22
42.24
42.24
42.26
42.27
42.27
42.29
42.29
42.31
42.31
42.32
42.32
42.34
42.35
42.35
42.37
42.37
42.39
42.4
42.4
42.44
42.44
42.44
42.45
42.45
42.47
42.47
42.48
42.48
42.5
42.5
42.52
42.54
42.53
42.53
42.55
42.56
42.56
42.58
42.6
42.6
42.6
42.62
42.63
42.63
42.65
42.65
42.66
42.69
42.7
42.69
42.69
42.71
42.71
42.73
42.73
42.73
42.74
42.76
42.76
42.78
42.79
42.79
42.79
42.81
42.82
42.82
42.84
42.86
42.86
42.86
42.87
42.87
42.89
42.91
42.9
42.92
42.92
42.94
42.95
42.96
42.97
42.97
42.97
42.99
43.01
43
43.02
43.02
43.03
43.05
43.05
43.07
43.08
43.08
43.08
43.1
43.1
43.12
43.12
43.13
43.13
43.15
43.15
43.17
43.18
43.18
43.18
43.22
43.22
43.22
43.23
43.23
43.25
43.26
43.26
43.28
43.28
43.3
43.29
43.31
43.31
43.33
43.35
43.34
43.35
43.36
43.36
43.37
43.37
43.39
43.41
43.41
43.43
43.43
43.44
43.44
43.47
43.48
43.47
43.49
43.49
43.5
43.51
43.51
43.52
43.54
43.54
43.54
43.56
43.57
43.57
43.59
43.59
43.6
43.6
43.62
43.63
43.63
43.65
43.65
43.67
43.67
43.68
43.68
43.7
43.7
43.73
43.73
43.73
43.73
43.75
43.77
43.77
43.78
43.78
43.8
43.8
43.81
43.82
43.83
43.85
43.84
43.86
43.86
43.88
43.88
43.88
43.89
43.91
43.91
43.93
43.93
43.95
43.95
43.96
43.98
43.97
43.98
43.99
43.99
44.01
44.01
44.03
44.03
44.04
44.06
44.06
44.07
44.07
44.09
44.09
44.11
44.12
44.12
44.12
44.14
44.14
44.16
44.15
44.17
44.17
44.19
44.19
44.2
44.22
44.22
44.22
44.24
44.25
44.25
44.25
44.27
44.27
44.29
44.3
44.3
44.31
44.32
44.33
44.33
44.35
44.35
44.35
44.36
44.38
44.38
44.4
44.4
44.41
44.42
44.43
44.44
44.44
44.45
44.46
44.47
44.48
44.5
44.5
44.51
44.51
44.52
44.53
44.54
44.54
44.56
44.56
44.58
44.58
44.59
44.59
44.61
44.61
44.63
44.62
44.64
44.64
44.66
44.67
44.67
44.68
44.69
44.71
44.71
44.7
44.73
44.74
44.74
44.76
44.76
44.77
44.77
44.77
44.79
44.79
44.8
44.82
44.82
44.84
44.84
44.85
44.85
44.87
44.87
44.87
44.9
44.9
44.9
44.92
44.92
44.94
44.94
44.95
44.95
44.97
44.97
44.98
44.98
45
45
45.01
45.02
45.03
45.03
45.05
45.05
45.06
45.08
45.08
45.1
45.1
45.11
45.11
45.13
45.13
45.14
45.14
45.16
45.16
45.18
45.18
45.2
45.19
45.19
45.21
45.23
45.23
45.24
45.24
45.26
45.26
45.28
45.29
45.29
45.29
45.31
45.31
45.32
45.32
45.34
45.34
45.35
45.36
45.37
45.37
45.39
45.39
45.41
45.4
45.42
45.42
45.44
45.44
45.45
45.45
45.47
45.49
45.48
45.48
45.5
45.5
45.52
45.52
45.53
45.55
45.55
45.55
45.57
45.56
45.58
45.58
45.6
45.6
45.61
45.62
45.63
45.65
45.65
45.65
45.68
45.68
45.68
45.68
45.7
45.71
45.71
45.73
45.75
45.74
45.74
45.76
45.76
45.78
45.78
45.78
45.79
45.81
45.81
45.82
45.83
45.83
45.84
45.86
45.86
45.88
45.88
45.88
45.89
45.91
45.91
45.92
45.92
45.94
45.94
45.96
45.96
45.97
45.97
45.97
45.99
46
46
46.02
46.02
46.04
46.03
46.05
46.05
46.07
46.07
46.09
46.09
46.1
46.1
46.12
46.11
46.13
46.13
46.15
46.15
46.17
46.17
46.18
46.2
46.2
46.2
46.22
46.22
46.22
46.23
46.25
46.25
46.26
46.26
46.28
46.28
46.3
46.31
46.31
46.33
46.33
46.33
46.34
46.36
46.36
46.36
46.38
46.38
46.39
46.39
46.41
46.43
46.43
46.44
46.44
46.46
46.46
46.46
46.47
46.47
46.49
46.51
46.51
46.52
46.52
46.54
46.54
46.54
46.55
46.55
46.57
46.59
46.59
46.59
46.6
46.6
46.62
46.63
46.64
46.64
46.65
46.65
46.67
46.68
46.68
46.68
46.7
46.72
46.72
46.72
46.73
46.73
46.75
46.77
46.77
46.78
46.78
46.8
46.8
46.81
46.81
46.81
46.85
46.85
46.85
46.86
46.86
46.88
46.88
46.89
46.89
46.89
46.91
46.91
46.93
46.94
46.94
46.96
46.96
46.98
46.98
46.99
46.99
46.99
47.01
47.01
47.02
47.04
47.04
47.04
47.06
47.07
47.09
47.09
47.09
47.1
47.1
47.1
47.12
47.14
47.14
47.14
47.15
47.15
47.17
47.17
47.19
47.2
47.2
47.2
47.22
47.23
47.23
47.23
47.25
47.25
47.27
47.27
47.28
47.28
47.3
47.32
47.32
47.32
47.33
47.33
47.36
47.35
47.36
47.36
47.38
47.38
47.4
47.4
47.41
47.41
47.43
47.43
47.44
47.44
47.46
47.46
47.46
47.48
47.49
47.49
47.49
47.51
47.51
47.53
47.53
47.54
47.54
47.56
47.56
47.57
47.57
47.59
47.59
47.61
47.62
47.62
47.62
47.64
47.64
47.64
47.66
47.67
47.67
47.67
47.69
47.69
47.69
47.7
47.72
47.72
47.74
47.75
47.75
47.75
47.75
47.77
47.78
47.78
47.8
47.8
47.82
47.82
47.82
47.83
47.84
47.85
47.88
47.88
47.88
47.88
47.88
47.9
47.9
47.91
47.91
47.93
47.93
47.95
47.95
47.95
47.96
47.96
47.98
47.98
47.99
47.99
48.01
48.01
48.03
48.03
48.05
48.04
48.06
48.06
48.07
48.08
48.07
48.09
48.09
48.11
48.11
48.11
48.12
48.14
48.14
48.16
48.16
48.17
48.17
48.17
48.19
48.19
48.2
48.21
48.22
48.22
48.22
48.24
48.26
48.26
48.27
48.27
48.27
48.28
48.3
48.3
48.3
48.32
48.33
48.33
48.35
48.35
48.35
48.37
48.38
48.38
48.4
48.4
48.4
48.41
48.41
48.43
48.43
48.45
48.45
48.45
48.46
48.48
48.48
48.5
48.5
48.5
48.51
48.53
48.53
48.53
48.54
48.54
48.56
48.56
48.56
48.58
48.59
48.59
48.61
48.61
48.61
48.62
48.62
48.64
48.66
48.66
48.66
48.68
48.68
48.69
48.69
48.69
48.72
48.72
48.72
48.72
48.74
48.75
48.76
48.77
48.77
48.79
48.79
48.79
48.8
48.8
48.82
48.84
48.84
48.85
48.85
48.85
48.87
48.87
48.88
48.88
48.9
48.92
48.92
48.92
48.93
48.93
48.93
48.95
48.95
48.96
48.97
48.98
48.98
49
49
49.02
49.02
49.03
49.03
49.05
49.05
49.06
49.06
49.08
49.08
49.08
49.09
49.11
49.11
49.11
49.14
49.13
49.14
49.14
49.16
49.16
49.18
49.18
49.18
49.19
49.19
49.21
49.21
49.23
49.23
49.24
49.24
49.26
49.26
49.27
49.27
49.29
49.31
49.31
49.31
49.31
49.32
49.32
49.34
49.34
49.35
49.37
49.37
49.37
49.37
49.39
49.4
49.4
49.4
49.42
49.44
49.44
49.45
49.45
49.45
49.47
49.47
49.47
49.48
49.5
49.5
49.52
49.52
49.53
49.53
49.53
49.55
49.56
49.56
49.56
49.58
49.58
49.58
49.6
49.6
49.61
49.63
49.63
49.65
49.65
49.65
49.66
49.66
49.68
49.69
49.69
49.69
49.69
49.71
49.71
49.73
49.73
49.74
49.74
49.76
49.76
49.77
49.77
49.79
49.79
49.79
49.81
49.82
49.82
49.82
49.84
49.84
49.86
49.87
49.87
49.87
49.89
49.89
49.89
49.9
49.9
49.92
49.95
49.95
49.95
49.95
49.95
49.97
49.97
49.99
49.98
50
50
50
50.02
50.02
50.03
50.03
50.05
50.05
50.07
50.07
50.08
50.08
50.1
50.1
50.1
50.12
50.13
50.13
50.15
50.15
50.15
50.16
50.17
50.18
50.18
50.19
50.21
50.21
50.21
50.21
50.23
50.23
50.24
50.24
50.26
50.26
50.27
50.27
50.29
50.29
50.31
50.31
50.31
50.32
50.34
50.34
50.34
50.36
50.36
50.37
50.37
50.37
50.39
50.4
50.4
50.4
50.42
50.42
50.44
50.44
50.45
50.45
50.47
50.47
50.47
50.49
50.48
50.5
50.5
50.52
50.52
50.53
50.53
50.55
50.55
50.57
50.57
50.57
50.58
50.6
50.6
50.6
50.61
50.62
50.63
50.63
50.63
50.65
50.67
50.66
50.66
50.68
50.68
50.7
50.7
50.71
50.71
50.73
50.73
50.73
50.74
50.75
50.76
50.76
50.78
50.78
50.79
50.79
50.79
50.81
50.83
50.82
50.83
50.84
50.86
50.86
50.86
50.87
50.87
50.89
50.89
50.9
50.9
50.92
50.92
50.92
50.94
50.94
50.95
50.99
50.99
50.99
50.99
50.99
50.99
51
51
51.02
51.02
51.04
51.04
51.05
51.05
51.07
51.07
51.08
51.09
51.1
51.1
51.12
51.12
51.12
51.13
51.13
51.15
51.15
51.17
51.17
51.18
51.18
51.18
51.2
51.19
51.21
51.21
51.21
51.23
51.23
51.25
51.24
51.25
51.26
51.26
51.28
51.28
51.29
51.29
51.31
51.31
51.33
51.33
51.34
51.34
51.34
51.36
51.38
51.38
51.38
51.39
51.39
51.41
51.41
51.41
51.42
51.44
51.44
51.46
51.46
51.47
51.47
51.47
51.49
51.5
51.5
51.5
51.5
51.52
51.54
51.54
51.54
51.55
51.57
51.57
51.59
51.59
51.59
51.6
51.6
51.62
51.62
51.63
51.63
51.65
51.65
51.65
51.67
51.68
51.68
51.68
51.68
51.7
51.7
51.71
51.71
51.73
51.73
51.76
51.76
51.76
51.76
51.76
51.78
51.78
51.8
51.8
51.81
51.81
51.83
51.83
51.84
51.84
51.84
51.86
51.86
51.88
51.89
51.89
51.89
51.89
51.91
51.92
51.92
51.92
51.94
51.94
51.96
51.96
51.97
51.97
51.97
51.99
51.99
52
52.02
52.02
52.02
52.04
52.04
52.04
52.05
52.06
52.07
52.07
52.09
52.09
52.09
52.1
52.12
52.12
52.12
52.13
52.13
52.15
52.15
52.15
52.17
52.17
52.18
52.18
52.2
52.2
52.21
52.21
52.23
52.23
52.23
52.25
52.25
52.25
52.26
52.28
52.28
52.28
52.3
52.3
52.31
52.31
52.31
52.33
52.34
52.34
52.34
52.36
52.36
52.38
52.38
52.39
52.41
52.41
52.41
52.42
52.42
52.42
52.44
52.44
52.46
52.46
52.47
52.47
52.47
52.49
52.5
52.5
52.5
52.52
52.52
52.54
52.54
52.55
52.55
52.55
52.57
52.59
52.59
52.59
52.6
52.6
52.6
52.62
52.63
52.63
52.63
52.65
52.67
52.67
52.67
52.69
52.68
52.68
52.7
52.7
52.71
52.71
52.71
52.73
52.73
52.75
52.75
52.76
52.76
52.78
52.78
52.8
52.8
52.8
52.81
52.81
52.83
52.83
52.85
52.85
52.84
52.86
52.86
52.88
52.88
52.89
52.89
52.91
52.91
52.93
52.92
52.93
52.94
52.94
52.94
52.96
52.96
52.98
52.97
52.99
52.99
53.01
53
53.02
53.02
53.04
53.04
53.04
53.06
53.06
53.06
53.07
53.07
53.09
53.09
53.1
53.1
53.1
53.12
53.12
53.14
53.14
53.14
53.15
53.17
53.17
53.17
53.19
53.19
53.18
53.2
53.2
53.22
53.21
53.22
53.23
53.23
53.25
53.25
53.25
53.26
53.27
53.28
53.3
53.3
53.31
53.31
53.31
53.33
53.33
53.33
53.35
53.34
53.35
53.36
53.38
53.38
53.38
53.4
53.39
53.41
53.41
53.43
53.43
53.43
53.43
53.44
53.46
53.46
53.46
53.47
53.48
53.49
53.49
53.49
53.51
53.51
53.52
53.52
53.54
53.54
53.56
53.57
53.57
53.57
53.57
53.59
53.59
53.6
53.6
53.6
53.62
53.62
53.64
53.64
53.65
53.65
53.67
53.67
53.69
53.69
53.7
53.7
53.7
53.72
53.72
53.73
53.73
53.75
53.75
53.77
53.77
53.77
53.78
53.78
53.8
53.8
53.81
53.83
53.83
53.83
53.85
53.85
53.85
53.86
53.86
53.88
53.88
53.88
53.89
53.89
53.91
53.93
53.91
53.93
53.93
53.94
53.96
53.96
53.96
53.98
53.98
53.99
53.99
54.01
54.01
54.03
54.02
54.02
54.04
54.04
54.06
54.06
54.07
54.07
54.07
54.09
54.1
54.1
54.1
54.12
54.12
54.14
54.14
54.14
54.15
54.15
54.17
54.17
54.18
54.18
54.2
54.2
54.22
54.22
54.24
54.23
54.23
54.25
54.27
54.27
54.28
54.28
54.28
54.3
54.3
54.31
54.32
54.33
54.33
54.33
54.35
54.35
54.36
54.36
54.38
54.38
54.39
54.4
54.39
54.41
54.43
54.43
54.43
54.44
54.44
54.44
54.46
54.46
54.48
54.47
54.49
54.49
54.51
54.51
54.51
54.52
54.54
54.54
54.54
54.56
54.56
54.57
54.57
54.57
54.59
54.61
54.61
54.61
54.62
54.62
54.64
54.64
54.64
54.65
54.65
54.66
54.67
54.67
54.68
54.68
54.7
54.7
54.7
54.72
54.72
54.73
54.74
54.73
54.75
54.75
54.75
54.76
54.78
54.78
54.8
54.8
54.8
54.81
54.81
54.83
54.83
54.83
54.85
54.86
54.86
54.86
54.88
54.88
54.88
54.89
54.89
54.93
54.91
54.93
54.93
54.93
54.94
54.94
54.96
54.96
54.96
54.97
54.99
54.99
54.99
55.01
55.01
55.01
55.03
55.03
55.04
55.04
55.06
55.06
55.07
55.07
55.07
55.09
55.09
55.09
55.12
55.12
55.12
55.12
55.14
55.12
55.13
55.15
55.15
55.17
55.17
55.19
55.19
55.19
55.2
55.2
55.2
55.22
55.22
55.23
55.23
55.25
55.25
55.25
55.27
55.27
55.28
55.28
55.3
55.3
55.31
55.32
55.32
55.33
55.33
55.35
55.35
55.35
55.36
55.38
55.38
55.38
55.38
55.38
55.4
55.4
55.41
55.41
55.43
55.43
55.44
55.44
55.46
55.46
55.46
55.48
55.48
55.49
55.49
55.51
55.51
55.51
55.52
55.52
55.52
55.54
55.54
55.56
55.56
55.56
55.57
55.57
55.59
55.59
55.59
55.61
55.61
55.64
55.64
55.64
55.64
55.65
55.65
55.65
55.67
55.67
55.68
55.69
55.69
55.7
55.7
55.72
55.72
55.72
55.73
55.73
55.73
55.75
55.77
55.77
55.77
55.78
55.78
55.78
55.8
55.8
55.81
55.81
55.81
55.83
55.83
55.85
55.85
55.86
55.86
55.86
55.88
55.89
55.89
55.89
55.91
55.91
55.91
55.93
55.93
55.94
55.95
55.94
55.96
55.96
55.96
55.98
55.99
55.99
56.01
56.01
56.01
56.02
56.02
56.02
56.04
56.04
56.06
56.06
56.06
56.07
56.07
56.09
56.09
56.1
56.1
56.1
56.1
56.12
56.12
56.14
56.14
56.15
56.15
56.15
56.17
56.17
56.18
56.18
56.18
56.2
56.2
56.22
56.22
56.22
56.23
56.25
56.25
56.25
56.25
56.27
56.27
56.28
56.28
56.3
56.3
56.3
56.3
56.32
56.31
56.33
56.33
56.35
56.35
56.36
56.36
56.36
56.38
56.38
56.38
56.39
56.39
56.41
56.41
56.43
56.43
56.43
56.44
56.44
56.46
56.46
56.46
56.47
56.47
56.49
56.49
56.51
56.51
56.51
56.53
56.54
56.54
56.54
56.54
56.56
56.56
56.57
56.57
56.59
56.59
56.6
56.6
56.6
56.62
56.62
56.62
56.64
56.64
56.65
56.65
56.65
56.67
56.67
56.68
56.69
56.68
56.7
56.7
56.7
56.72
56.72
56.73
56.73
56.75
56.75
56.75
56.76
56.76
56.76
56.78
56.78
56.8
56.8
56.8
56.81
56.81
56.81
56.83
56.83
56.84
56.84
56.86
56.86
56.86
56.88
56.88
56.88
56.89
56.91
56.91
56.91
56.92
56.92
56.94
56.94
56.94
56.94
56.96
56.96
56.97
56.98
56.99
56.99
57.01
57.01
57.01
57.02
57.02
57.04
57.04
57.05
57.05
57.05
57.05
57.07
57.07
57.09
57.09
57.11
57.1
57.12
57.12
57.13
57.13
57.13
57.15
57.15
57.15
57.17
57.17
57.18
57.18
57.19
57.2
57.2
57.21
57.22
57.21
57.23
57.23
57.25
57.25
57.25
57.26
57.26
57.26
57.28
57.3
57.3
57.3
57.31
57.31
57.31
57.33
57.33
57.33
57.35
57.35
57.36
57.36
57.36
57.38
57.38
57.38
57.39
57.39
57.41
57.41
57.43
57.43
57.44
57.44
57.44
57.46
57.46
57.46
57.47
57.48
57.49
57.49
57.49
57.51
57.51
57.52
57.52
57.52
57.54
57.54
57.55
57.56
57.57
57.57
57.57
57.58
57.58
57.6
57.6
57.6
57.62
57.62
57.64
57.64
57.64
57.65
57.65
57.67
57.65
57.65
57.67
57.68
57.7
57.7
57.7
57.7
57.72
57.72
57.73
57.73
57.73
57.75
57.75
57.76
57.76
57.78
57.78
57.78
57.8
57.79
57.81
57.81
57.81
57.83
57.83
57.84
57.85
57.86
57.86
57.86
57.87
57.88
57.89
57.89
57.89
57.91
57.91
57.91
57.93
57.93
57.94
57.96
57.96
57.96
57.96
57.97
57.97
57.97
57.99
57.99
58.01
58.01
58.02
58.02
58.02
58.04
58.04
58.04
58.05
58.05
58.05
58.07
58.07
58.09
58.09
58.1
58.1
58.1
58.12
58.12
58.13
58.13
58.13
58.15
58.15
58.15
58.17
58.16
58.18
58.18
58.22
58.22
58.22
58.22
58.22
58.21
58.22
58.23
58.23
58.23
58.25
58.25
58.26
58.26
58.26
58.28
58.3
58.3
58.3
58.31
58.31
58.31
58.33
58.33
58.34
58.34
58.34
58.36
58.36
58.38
58.38
58.38
58.39
58.39
58.41
58.41
58.41
58.42
58.42
58.44
58.44
58.44
58.46
58.46
58.47
58.47
58.47
58.49
58.49
58.49
58.49
58.5
58.5
58.52
58.52
58.53
58.54
58.54
58.55
58.55
58.57
58.57
58.57
58.59
58.59
58.59
58.6
58.6
58.62
58.62
58.63
58.63
58.63
58.63
58.65
58.67
58.67
58.67
58.68
58.68
58.68
58.7
58.7
58.7
58.71
58.71
58.73
58.73
58.73
58.75
58.75
58.75
58.76
58.76
58.78
58.78
58.79
58.79
58.79
58.81
58.81
58.81
58.83
58.83
58.83
58.84
58.84
58.86
58.86
58.86
58.86
58.88
58.89
58.89
58.87
58.89
58.91
58.91
58.92
58.92
58.92
58.92
58.94
58.94
58.95
58.95
58.95
58.97
58.97
58.99
58.99
58.99
59
59
59
59.02
59.02
59.04
59.04
59.05
59.05
59.07
59.07
59.08
59.07
59.09
59.08
59.1
59.1
59.12
59.12
59.12
59.13
59.13
59.13
59.15
59.15
59.16
59.18
59.18
59.18
59.2
59.2
59.2
59.22
59.22
59.21
59.24
59.24
59.24
59.24
59.24
59.24
59.26
59.26
59.26
59.28
59.3
59.29
59.31
59.31
59.31
59.31
59.32
59.32
59.34
59.34
59.34
59.36
59.36
59.37
59.37
59.39
59.39
59.39
59.41
59.41
59.41
59.42
59.42
59.44
59.44
59.44
59.44
59.45
59.46
59.47
59.47
59.47
59.49
59.5
59.5
59.5
59.5
59.52
59.52
59.52
59.54
59.53
59.54
59.55
59.55
59.57
59.57
59.57
59.58
59.58
59.6
59.6
59.6
59.62
59.62
59.63
59.63
59.63
59.65
59.65
59.65
59.66
59.66
59.66
59.68
59.69
59.7
59.69
59.7
59.71
59.71
59.73
59.73
59.75
59.76
59.76
59.76
59.76
59.76
59.78
59.77
59.79
59.79
59.81
59.81
59.81
59.83
59.82
59.82
59.84
59.84
59.86
59.86
59.86
59.87
59.87
59.87
59.89
59.89
59.9
59.9
59.9
59.92
59.92
59.94
59.94
59.95
59.95
59.95
59.95
59.97
59.97
59.97
59.99
59.99
59.99
60.02
60.02
60.02
60.02
60.03
60.05
60.04
60.05
60.05
60.05
60.07
60.07
60.08
60.08
60.08
60.1
60.12
60.12
60.11
60.13
60.15
60.15
60.15
60.15
60.16
60.16
60.18
60.18
60.2
60.2
60.2
60.21
60.21
60.21
60.23
60.23
60.23
60.24
60.24
60.24
60.26
60.28
60.28
60.28
60.28
60.29
60.29
60.31
60.31
60.31
60.33
60.33
60.32
60.34
60.34
60.36
60.35
60.37
60.37
60.37
60.39
60.39
60.41
60.41
60.4
60.42
60.42
60.42
60.44
60.44
60.43
60.45
60.45
60.45
60.47
60.47
60.47
60.49
60.49
60.5
60.5
60.5
60.51
60.52
60.53
60.53
60.53
60.55
60.55
60.55
60.57
60.57
60.57
60.58
60.58
60.6
60.6
60.61
60.61
60.61
60.63
60.63
60.63
60.65
60.65
60.66
60.66
60.66
60.68
60.68
60.68
60.69
60.69
60.69
60.71
60.73
60.73
60.73
60.73
60.74
60.74
60.76
60.76
60.76
60.76
60.78
60.79
60.79
60.79
60.79
60.79
60.79
60.81
60.81
60.82
60.82
60.84
60.84
60.84
60.84
60.86
60.86
60.87
60.87
60.89
60.89
60.88
60.9
60.9
60.92
60.92
60.92
60.92
60.94
60.94
60.95
60.95
60.95
60.97
60.97
60.97
60.98
60.98
61
61
61
61
61
61.02
61.03
61.03
61.05
61.05
61.05
61.05
61.06
61.06
61.06
61.08
61.08
61.08
61.1
61.1
61.1
61.11
61.11
61.13
61.13
61.14
61.14
61.14
61.14
61.16
61.16
61.18
61.18
61.18
61.19
61.19
61.19
61.19
61.21
61.21
61.23
61.23
61.24
61.24
61.24
61.26
61.26
61.26
61.27
61.27
61.27
61.29
61.29
61.31
61.31
61.31
61.32
61.32
61.32
61.34
61.34
61.35
61.35
61.37
61.37
61.37
61.39
61.39
61.39
61.4
61.4
61.4
61.42
61.42
61.42
61.43
61.43
61.43
61.43
61.45
61.45
61.48
61.5
61.48
61.45
61.5
61.48
61.48
61.5
61.5
61.51
61.51
61.51
61.53
61.53
61.55
61.55
61.56
61.56
61.56
61.56
61.58
61.58
61.6
61.59
61.59
61.6
61.61
61.61
61.64
61.64
61.63
61.64
61.64
61.66
61.66
61.64
61.66
61.66
61.67
61.67
61.66
61.69
61.69
61.69
61.72
61.72
61.71
61.74
61.72
61.72
61.74
61.74
61.74
61.76
61.77
61.76
61.77
61.79
61.79
61.79
61.79
61.81
61.79
61.82
61.82
61.82
61.84
61.82
61.84
61.84
61.85
61.87
61.87
61.87
61.87
61.88
61.88
61.88
61.92
61.88
61.88
61.92
61.95
61.93
61.95
61.92
61.92
61.93
61.98
61.98
62.4
61.9
61.85
62.01
61.9
62.11
62.03
61.93
62.08
62.01
62.03
62.03
62.01
62.04
62.05
62.03
62.06
62.06
62.08
62.08
62.08
62.08
62.08
62.1
62.09
62.1
62.11
62.11
62.13
62.11
62.12
62.13
62.14
62.14
62.16
62.16
62.16
62.17""".split('\n')

y_data = []
for value in raw_y:
    y_data.append(float(value))

def poly_func(x, a, b, c):
    return a * x**2 + b * x + c

params, params_covariance = curve_fit(poly_func, x_data, y_data)

print(params)

x_fit = np.linspace(0, max(x_data), 100)
y_fit = poly_func(x_fit, params[0], params[1], params[2])

A = params[0]
B = params[1]
C = params[2] - 20

x_of_20 = (-B + np.sqrt(B**2 - 4 * A * C)) / (2 * A)
print(x_of_20)

plt.plot(x_data, y_data, label="Data", color='red')
plt.plot(x_fit, y_fit, label='fitted polynomial curve')
plt.scatter(x_of_20, 20)
plt.xlabel('sample')
plt.ylabel('temperature')
plt.legend()
plt.show()
